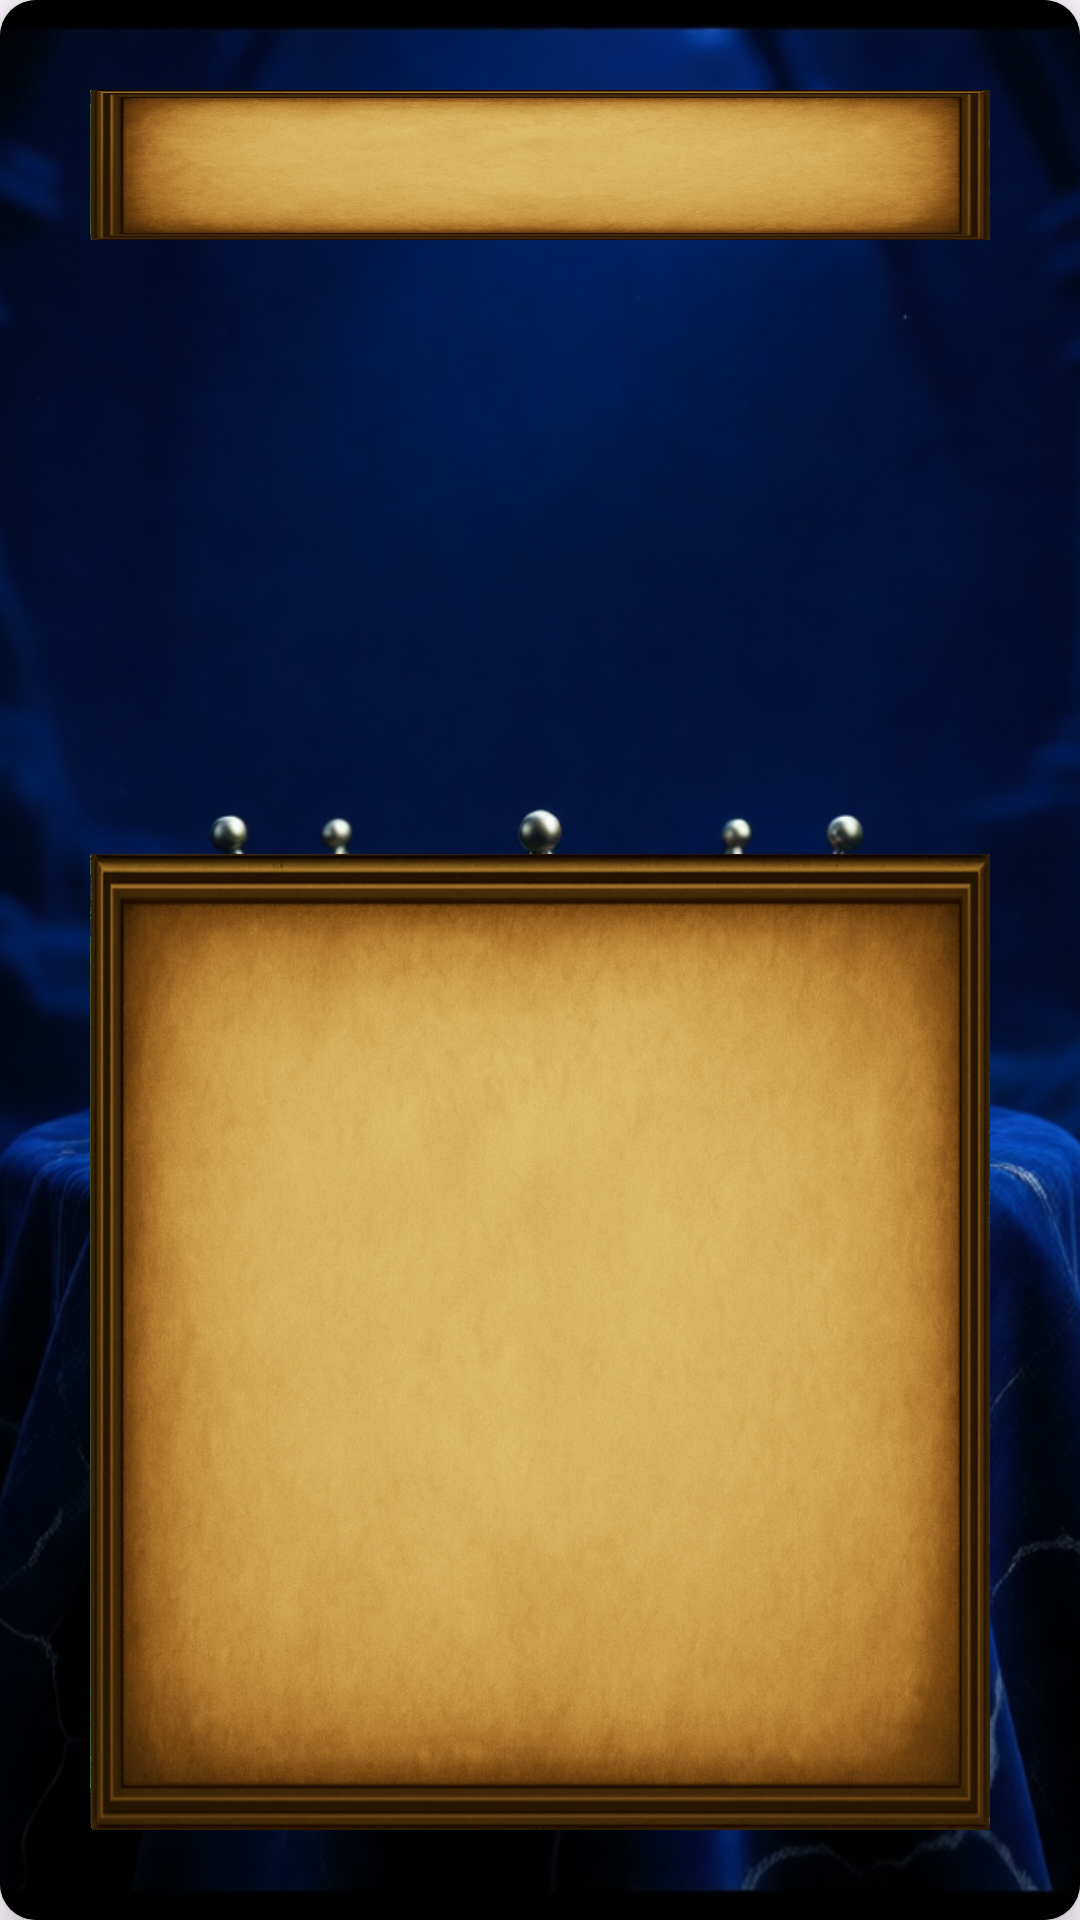

Layout XML and referenced resources for this Android screen:
<!-- AndroidManifest.xml: application theme Theme.ReignsIA -->
<!-- res/layout/layout_item_card.xml -->
<?xml version="1.0" encoding="utf-8"?>
<com.google.android.material.card.MaterialCardView
    xmlns:android="http://schemas.android.com/apk/res/android"
    xmlns:app="http://schemas.android.com/apk/res-auto"
    android:layout_width="match_parent"
    android:layout_height="match_parent"
    app:cardCornerRadius="12dp"
    app:cardElevation="8dp"
    app:strokeWidth="0dp"
    app:cardPreventCornerOverlap="false"
    app:contentPadding="0dp"
    app:cardBackgroundColor="#1d0f03">

    <androidx.constraintlayout.widget.ConstraintLayout
        android:layout_width="match_parent"
        android:layout_height="match_parent">

        <ImageView
            android:id="@+id/background_full"
            android:layout_width="match_parent"
            android:layout_height="match_parent"
            android:contentDescription="@string/frame_topo"
            android:src="@drawable/png_bg_back_card"
            android:scaleType="centerCrop" />

        <ImageView
            android:id="@+id/frame_middle"
            android:contentDescription="@string/frame_topo"
            android:layout_width="350dp"
            android:layout_height="match_parent"
            android:src="@drawable/png_frame_game"
            android:scaleType="fitXY"
            app:layout_constraintTop_toTopOf="parent"
            app:layout_constraintBottom_toBottomOf="parent"
            app:layout_constraintStart_toStartOf="parent"
            app:layout_constraintEnd_toEndOf="parent" />

        <androidx.constraintlayout.widget.Guideline
            android:id="@+id/guide_top"
            android:layout_width="wrap_content"
            android:layout_height="wrap_content"
            android:orientation="horizontal"
            app:layout_constraintGuide_begin="30dp" />

        <androidx.constraintlayout.widget.Guideline
            android:id="@+id/guide_bottom"
            android:layout_width="wrap_content"
            android:layout_height="wrap_content"
            android:orientation="horizontal"
            app:layout_constraintGuide_end="30dp" />

        <androidx.constraintlayout.widget.Guideline
            android:id="@+id/guide_left"
            android:layout_width="wrap_content"
            android:layout_height="wrap_content"
            android:orientation="vertical"
            app:layout_constraintGuide_begin="30dp" />

        <androidx.constraintlayout.widget.Guideline
            android:id="@+id/guide_right"
            android:layout_width="wrap_content"
            android:layout_height="wrap_content"
            android:orientation="vertical"
            app:layout_constraintGuide_end="30dp" />

        <LinearLayout
            android:id="@+id/frame_title"
            android:layout_width="0dp"
            android:layout_height="50dp"
            android:orientation="vertical"
            android:gravity="center"
            android:padding="12dp"
            android:background="@drawable/png_frame_game_middle"
            app:layout_constraintStart_toStartOf="@id/guide_left"
            app:layout_constraintEnd_toEndOf="@id/guide_right"
            app:layout_constraintTop_toTopOf="@id/guide_top">

            <TextView
                android:id="@+id/card_name"
                android:layout_width="match_parent"
                android:layout_height="wrap_content"
                android:textColor="#1d0f03"
                android:textSize="15sp"
                android:fontFamily="serif"
                android:gravity="center" />
        </LinearLayout>

        <FrameLayout
            android:id="@+id/frame_image"
            android:layout_width="0dp"
            android:layout_height="0dp"
            android:background="@drawable/png_frame_game"
            android:padding="12dp"
            app:layout_constraintStart_toStartOf="@id/guide_left"
            app:layout_constraintEnd_toEndOf="@id/guide_right"
            app:layout_constraintTop_toBottomOf="@id/frame_title"
            app:layout_constraintHeight_percent="0.32">

            <ImageView
                android:id="@+id/card_image"
                android:contentDescription="@string/frame_game"
                android:layout_width="match_parent"
                android:layout_height="match_parent"
                android:scaleType="centerCrop" />
        </FrameLayout>

        <LinearLayout
            android:id="@+id/frame_history"
            android:layout_width="0dp"
            android:layout_height="0dp"
            android:orientation="vertical"
            android:gravity="start"
            android:paddingStart="25dp"
            android:paddingEnd="25dp"
            android:paddingTop="40dp"
            android:background="@drawable/png_frame_game_middle"
            app:layout_constraintStart_toStartOf="@id/guide_left"
            app:layout_constraintEnd_toEndOf="@id/guide_right"
            app:layout_constraintTop_toBottomOf="@id/frame_image"
            app:layout_constraintBottom_toBottomOf="@id/guide_bottom">

        <TextView
            android:id="@+id/card_text"
            android:layout_width="match_parent"
            android:layout_height="wrap_content"
            android:textColor="#1d0f03"
            android:textSize="15sp"
            android:fontFamily="serif"
            android:gravity="start"
            android:lineSpacingExtra="4dp" />
    </LinearLayout>

</androidx.constraintlayout.widget.ConstraintLayout>

</com.google.android.material.card.MaterialCardView>
<!-- resources referenced by this layout -->
<resources>
  <!-- drawable png_bg_back_card: png bitmap (drawable, 973322 bytes) -->
  <!-- drawable png_frame_game_middle: png bitmap (drawable, 893649 bytes) -->
  <string name="frame_game">Frame cor escura para imagens</string>
  <string name="frame_topo">Frame mais claro para titulo</string>
  <style name="Theme.ReignsIA" parent="Base.Theme.ReignsIA" />
  <style name="Base.Theme.ReignsIA" parent="Theme.Material3.DayNight.NoActionBar">
          
          
      </style>
</resources>
